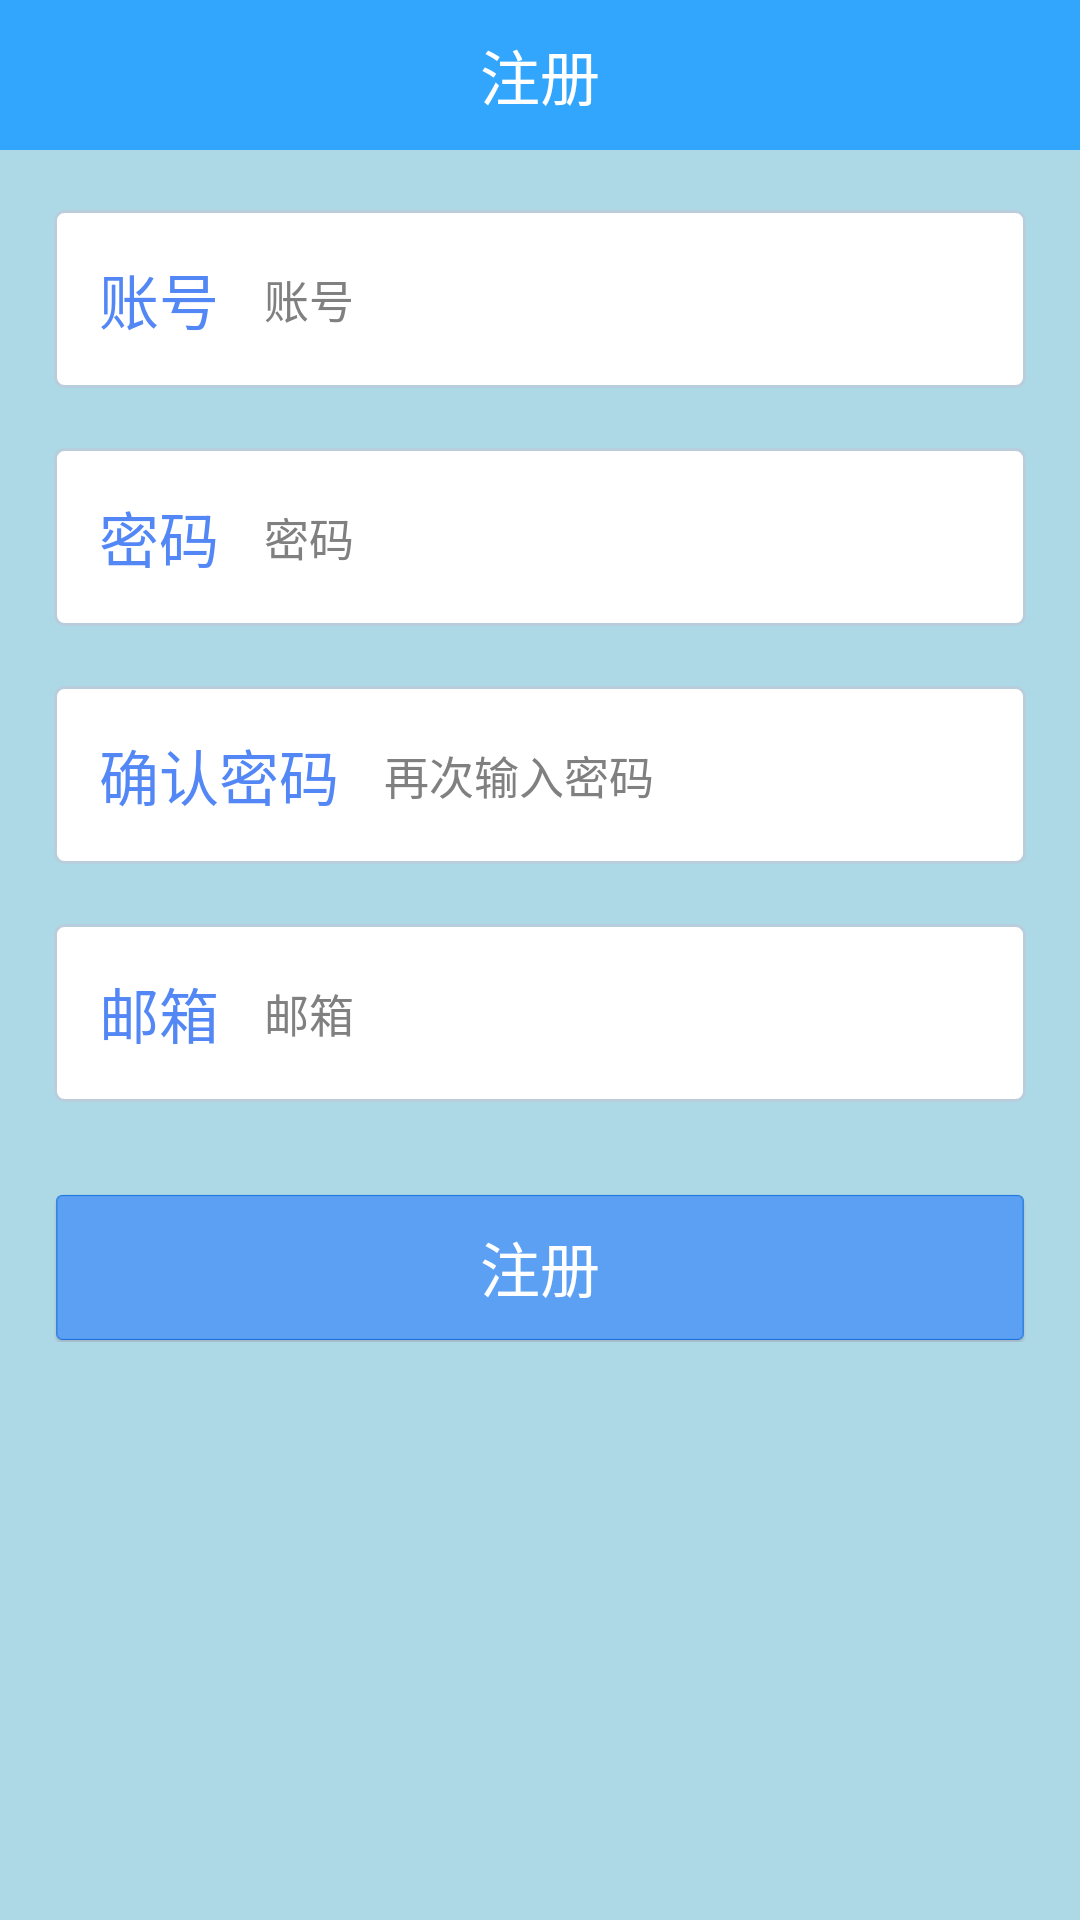

Write the Android layout XML for this screen, with the resource values it uses.
<!-- AndroidManifest.xml: activity theme android:Theme.Light.NoTitleBar -->
<!-- res/layout/activity_register.xml -->
<?xml version="1.0" encoding="utf-8"?>
<LinearLayout xmlns:android="http://schemas.android.com/apk/res/android"
    android:layout_width="match_parent"
    android:layout_height="match_parent"
    android:background="#ADD8E6"
    android:orientation="vertical" >

    <RelativeLayout
        android:layout_width="match_parent"
        android:layout_height="50dp"
        android:background="@color/theme_blue" >

        <ImageButton
            android:id="@+id/imgbtn_back_register"
            android:layout_width="wrap_content"
            android:layout_height="wrap_content"
            android:layout_centerVertical="true"
            android:background="@null"
            android:src="@drawable/imgbtn_back_login" />

        <TextView
            android:layout_width="wrap_content"
            android:layout_height="wrap_content"
            android:layout_centerInParent="true"
            android:text="注册"
            android:textColor="@color/white"
            android:textSize="20sp" />
    </RelativeLayout>

    <LinearLayout
        android:layout_width="match_parent"
        android:layout_height="match_parent"
        android:layout_marginLeft="18dp"
        android:layout_marginRight="18dp"
        android:layout_marginTop="20dp"
        android:orientation="vertical" >

        <LinearLayout
            android:layout_width="match_parent"
            android:layout_height="wrap_content"
            android:layout_gravity="center_horizontal"
            android:background="@drawable/bg_edittext_shape_normal"
            android:orientation="horizontal"
            android:padding="15dp" >

            <TextView
                android:layout_width="wrap_content"
                android:layout_height="wrap_content"
                android:layout_gravity="center_vertical"
                android:text="账号"
                android:textColor="@color/blue_normal"
                android:textSize="20dp" />

            <EditText
                android:id="@+id/et_name_register"
                android:layout_width="0dp"
                android:layout_height="wrap_content"
                android:layout_gravity="center_vertical"
                android:layout_marginLeft="15dp"
                android:layout_weight="1"
                android:background="@color/transparent"
                android:hint="账号"
                android:singleLine="true"
                android:textSize="15sp" />
        </LinearLayout>

        <LinearLayout
            android:layout_width="match_parent"
            android:layout_height="wrap_content"
            android:layout_gravity="center_horizontal"
            android:layout_marginTop="20dp"
            android:background="@drawable/bg_edittext_shape_normal"
            android:orientation="horizontal"
            android:padding="15dp" >

            <TextView
                android:layout_width="wrap_content"
                android:layout_height="wrap_content"
                android:layout_gravity="center_vertical"
                android:text="密码"
                android:textColor="@color/blue_normal"
                android:textSize="20dp" />

            <EditText
                android:id="@+id/et_pass_register"
                android:layout_width="0dp"
                android:layout_height="wrap_content"
                android:layout_gravity="center_vertical"
                android:layout_marginLeft="15dp"
                android:layout_weight="1"
                android:background="@color/transparent"
                android:hint="密码"
                android:inputType="textPassword"
                android:singleLine="true"
                android:textSize="15sp" />
        </LinearLayout>

        <LinearLayout
            android:layout_width="match_parent"
            android:layout_height="wrap_content"
            android:layout_gravity="center_horizontal"
            android:layout_marginTop="20dp"
            android:background="@drawable/bg_edittext_shape_normal"
            android:orientation="horizontal"
            android:padding="15dp" >

            <TextView
                android:layout_width="wrap_content"
                android:layout_height="wrap_content"
                android:layout_gravity="center_vertical"
                android:text="确认密码"
                android:textColor="@color/blue_normal"
                android:textSize="20dp" />

            <EditText
                android:id="@+id/et_repass_register"
                android:layout_width="0dp"
                android:layout_height="wrap_content"
                android:layout_gravity="center_vertical"
                android:layout_marginLeft="15dp"
                android:layout_weight="1"
                android:background="@color/transparent"
                android:hint="再次输入密码"
                android:inputType="textPassword"
                android:singleLine="true"
                android:textSize="15sp" />
        </LinearLayout>

        <LinearLayout
            android:layout_width="match_parent"
            android:layout_height="wrap_content"
            android:layout_gravity="center_horizontal"
            android:layout_marginTop="20dp"
            android:background="@drawable/bg_edittext_shape_normal"
            android:orientation="horizontal"
            android:padding="15dp" >

            <TextView
                android:layout_width="wrap_content"
                android:layout_height="wrap_content"
                android:layout_gravity="center_vertical"
                android:text="邮箱"
                android:textColor="@color/blue_normal"
                android:textSize="20dp" />

            <EditText
                android:id="@+id/et_mail_register"
                android:layout_width="0dp"
                android:layout_height="wrap_content"
                android:layout_gravity="center_vertical"
                android:layout_marginLeft="15dp"
                android:layout_weight="1"
                android:background="@color/transparent"
                android:hint="邮箱"
                android:inputType="textEmailAddress"
                android:singleLine="true"
                android:textSize="15sp" />
        </LinearLayout>

        <Button
            android:id="@+id/btn_register"
            android:layout_width="match_parent"
            android:layout_height="50dp"
            android:layout_marginTop="30dp"
            android:background="@drawable/btn_login_selector"
            android:onClick="login"
            android:text="注册"
            android:textColor="@color/white"
            android:textSize="20sp" />
    </LinearLayout>

</LinearLayout>
<!-- resources referenced by this layout -->
<resources>
  <color name="blue_normal">#5387F6</color>
  <color name="theme_blue">#32a6fd</color>
  <color name="transparent">#00000000</color>
  <color name="white">#FFFFFF</color>
  <!-- drawable bg_edittext_shape_normal (drawable) -->
  <?xml version="1.0" encoding="utf-8"?>
  <shape xmlns:android="http://schemas.android.com/apk/res/android" >
  
      <solid android:color="@color/white" />
  
      <corners
          android:bottomLeftRadius="3dp"
          android:bottomRightRadius="3dp"
          android:topLeftRadius="3dp"
          android:topRightRadius="3dp" />
      <stroke
          android:width="1dp"
          android:color="@color/edittext_stroke_normal" />
  
  </shape>
  <!-- drawable btn_login_selector (drawable) -->
  <?xml version="1.0" encoding="utf-8"?>
  <selector xmlns:android="http://schemas.android.com/apk/res/android" >
      <item android:drawable="@drawable/btn_logins" android:state_pressed="true"/>
      <item android:drawable="@drawable/btn_logins" android:state_focused="true"/>
      <item android:drawable="@drawable/btn_logins" android:state_selected="true"/>
      <item android:drawable="@drawable/btn_login"/>
  
  </selector>
  <!-- drawable imgbtn_back_login (drawable) -->
  <?xml version="1.0" encoding="utf-8"?>
  <selector xmlns:android="http://schemas.android.com/apk/res/android" >
      <item android:state_pressed="true" android:drawable="@drawable/imgbtn_back_login_pressed"></item>
      <item android:drawable="@drawable/imgbtn_back_login_normal"></item>
  
  </selector>
  <color name="edittext_stroke_normal">#B8CEDC</color>
  <!-- drawable btn_logins: png bitmap (drawable-hdpi, 25201 bytes) -->
  <!-- drawable btn_login: png bitmap (drawable-hdpi, 26963 bytes) -->
</resources>
